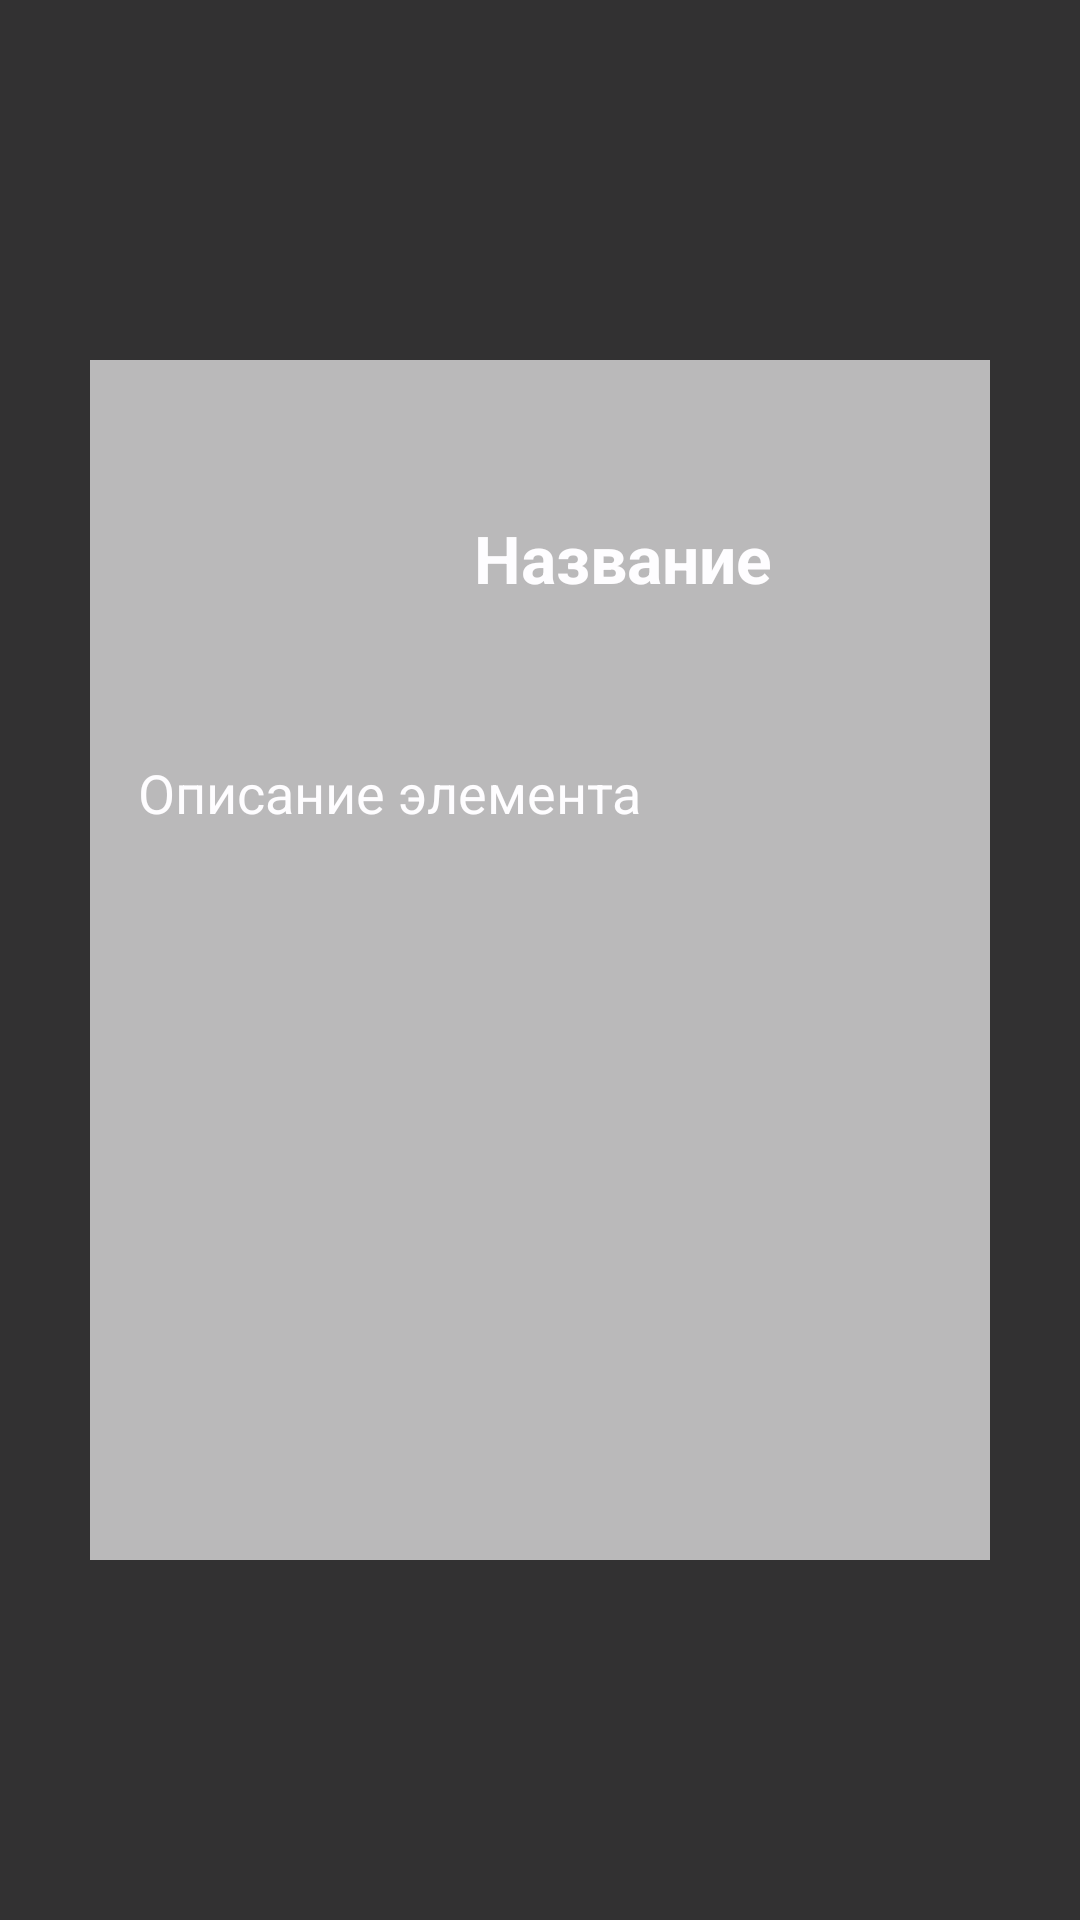

The Android layout XML behind this screen, and the referenced resources:
<!-- AndroidManifest.xml: application theme Theme.Incrementum -->
<!-- res/layout/fragment_info.xml -->
<?xml version="1.0" encoding="utf-8"?>
<FrameLayout xmlns:android="http://schemas.android.com/apk/res/android"
    android:layout_width="match_parent"
    android:layout_height="match_parent"
    android:background="@android:color/black"
    android:alpha="0.8"
    android:clickable="true">

    <LinearLayout
        android:layout_width="300dp"
        android:layout_height="400dp"
        android:orientation="vertical"
        android:layout_gravity="center"
        android:background="@android:color/darker_gray"
        android:padding="16dp">

        <LinearLayout
            android:layout_width="wrap_content"
            android:layout_height="wrap_content"
            android:orientation="horizontal">

            <ImageView
                android:id="@+id/info_image"
                android:layout_width="100dp"
                android:layout_height="100dp"
                android:layout_marginEnd="12dp"
                android:scaleType="centerCrop"
                android:contentDescription="Info Image"
                android:src="@drawable/ic_launcher_foreground" />

            <TextView
                android:id="@+id/title_text"
                android:layout_width="wrap_content"
                android:layout_height="wrap_content"
                android:text="Название"
                android:textSize="22sp"
                android:textStyle="bold"
                android:textColor="@android:color/white"
                android:layout_gravity="center_vertical"/>
        </LinearLayout>

        <TextView
            android:id="@+id/description_text"
            android:layout_width="wrap_content"
            android:layout_height="wrap_content"
            android:layout_marginTop="16dp"
            android:text="Описание элемента"
            android:textSize="18sp"
            android:textColor="@android:color/white" />
    </LinearLayout>

</FrameLayout>
<!-- resources referenced by this layout -->
<resources>
  <style name="Theme.Incrementum" parent="Base.Theme.Incrementum" />
  <style name="Base.Theme.Incrementum" parent="Theme.Material3.DayNight.NoActionBar">
          
          
      </style>
</resources>
